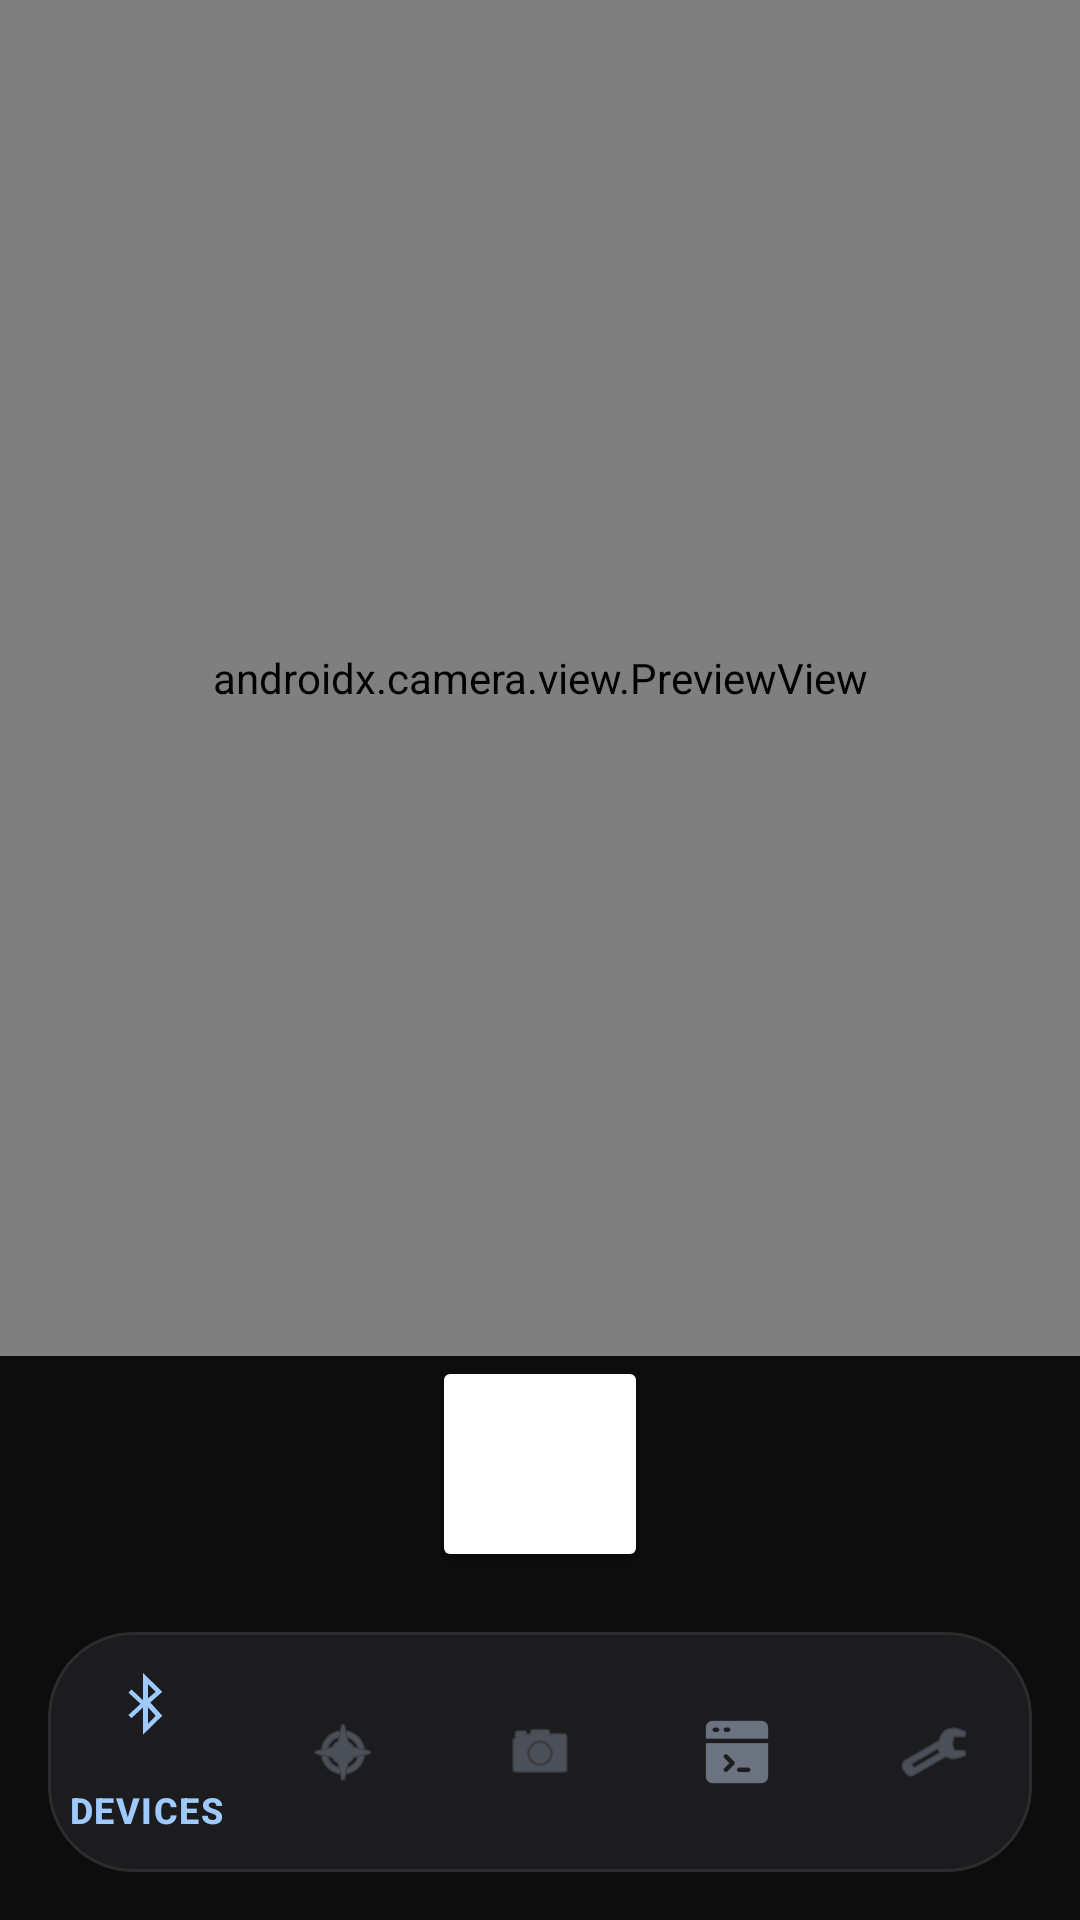

Layout XML and referenced resources for this Android screen:
<!-- AndroidManifest.xml: application theme Theme.ArduinoBTControl -->
<!-- res/layout/activity_camera.xml -->
<?xml version="1.0" encoding="utf-8"?>
<androidx.constraintlayout.widget.ConstraintLayout
    xmlns:android="http://schemas.android.com/apk/res/android"
    xmlns:app="http://schemas.android.com/apk/res-auto"
    android:layout_width="match_parent"
    android:layout_height="match_parent"
    android:background="#0D0D0D">

    
    <androidx.camera.view.PreviewView
        android:id="@+id/cameraPreview"
        android:layout_width="0dp"
        android:layout_height="0dp"
        app:layout_constraintTop_toTopOf="parent"
        app:layout_constraintBottom_toTopOf="@id/captureBtn"
        app:layout_constraintStart_toStartOf="parent"
        app:layout_constraintEnd_toEndOf="parent"/>

    
    <Button
        android:id="@+id/captureBtn"
        android:layout_width="72dp"
        android:layout_height="72dp"
        android:layout_marginBottom="20dp"
        android:backgroundTint="#FFFFFF"
        android:text=""
        app:layout_constraintBottom_toTopOf="@id/bottomNav"
        app:layout_constraintStart_toStartOf="parent"
        app:layout_constraintEnd_toEndOf="parent"/>

    
    <com.google.android.material.bottomnavigation.BottomNavigationView
        android:id="@+id/bottomNav"
        android:fitsSystemWindows="false"
        android:layout_width="0dp"
        android:layout_height="wrap_content"
        android:background="@drawable/bg_bottom_nav_float"
        android:layout_marginStart="16dp"
        android:layout_marginEnd="16dp"
        android:layout_marginBottom="16dp"
        android:elevation="16dp"
        app:menu="@menu/bottom_nav_menu"
        app:itemIconTint="@color/bottom_nav_color"
        app:itemTextColor="@color/bottom_nav_color"
        app:labelVisibilityMode="selected"
        app:layout_constraintBottom_toBottomOf="parent"
        app:layout_constraintStart_toStartOf="parent"
        app:layout_constraintEnd_toEndOf="parent"/>

</androidx.constraintlayout.widget.ConstraintLayout>
<!-- resources referenced by this layout -->
<resources>
  <!-- drawable bg_bottom_nav_float (drawable) -->
  <?xml version="1.0" encoding="utf-8"?>
  <shape xmlns:android="http://schemas.android.com/apk/res/android"
      android:shape="rectangle">
      <solid android:color="#1C1C1E"/>
      <corners android:radius="28dp"/>
      <stroke android:width="1dp" android:color="#2C2C2E"/>
  </shape>
  <style name="Theme.ArduinoBTControl" parent="Base.Theme.ArduinoBTControl" />
  <style name="Base.Theme.ArduinoBTControl" parent="Theme.Material3.DayNight.NoActionBar">
          
          <item name="colorSecondaryContainer">#2C2C3A</item>
          
          <item name="colorOnSecondaryContainer">#9ECAFF</item>
      </style>
</resources>
